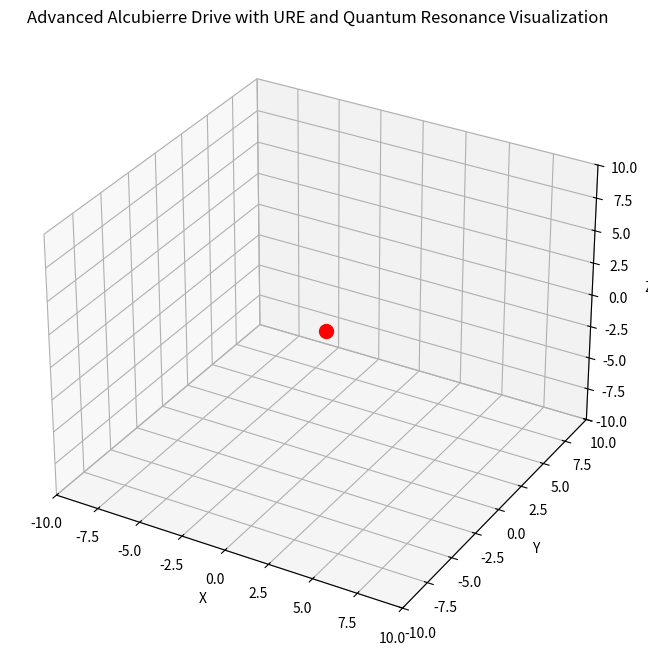

Here is the Python script that generated this plot: (Note: this script raises an exception after producing the figure.)
import numpy as np
import matplotlib.pyplot as plt
from matplotlib.animation import FuncAnimation
import pandas as pd

# Constants for spacetime grid
GRID_SIZE = 50
TIME_STEPS = 200
VELOCITY = 0.05  # Speed of warp bubble movement
DAMPING = 0.1    # Damping factor for resonance stability
AMPLITUDE = 1.0  # Amplitude of spacetime curvature

# Unified Resonance Equation Terms
def T_osc(t, x, y, frequencies, amplitudes):
    """Oscillatory tensor to model harmonic oscillations in spacetime."""
    return np.sum(
        [amp * np.sin(2 * np.pi * freq * t + x + y) for freq, amp in zip(frequencies, amplitudes)], axis=0
    )

def T_res(t, x, y, base_freq, amplitude, damping):
    """Resonance tensor to model nonlinear interactions."""
    return amplitude * np.cos(2 * np.pi * base_freq * t) * np.exp(-damping * t)

def warp_bubble(t, x, y, velocity):
    """Warp field curvature function."""
    r = np.sqrt((x - velocity * t)**2 + y**2)
    return -AMPLITUDE * np.exp(-r**2)

def energy_density(x, y, t):
    """Approximate stress-energy tensor components for visualization."""
    curvature = warp_bubble(t, x, y, VELOCITY)
    return curvature**2 / (1 + np.abs(curvature))  # Simplified metric

def gravitational_wave_emission(t, x, y):
    """Model propagation of gravitational waves from the warp bubble."""
    distance = np.sqrt(x**2 + y**2)
    return np.sin(2 * np.pi * distance - VELOCITY * t) / (1 + distance)

# Grid and time setup
x = np.linspace(-10, 10, GRID_SIZE)
y = np.linspace(-10, 10, GRID_SIZE)
X, Y = np.meshgrid(x, y)

# Initialize frequency and amplitude arrays for oscillatory tensor
frequencies = [0.5, 1.0, 1.5, 2.0]
amplitudes = [1.0, 0.8, 0.6, 0.4]

# Data logging setup
data_log = []

# Create figure and axes for plotting
fig = plt.figure(figsize=(12, 8))
ax = fig.add_subplot(111, projection='3d')
ax.set_xlim(-10, 10)
ax.set_ylim(-10, 10)
ax.set_zlim(-10, 10)
ax.set_xlabel('X')
ax.set_ylabel('Y')
ax.set_zlabel('Z')
ax.set_title('Advanced Alcubierre Drive with URE and Quantum Resonance Visualization')

# Initialize warp bubble and craft (sphere)
craft_position = [0, 0]
craft, = ax.plot([craft_position[0]], [craft_position[1]], [0], 'ro', markersize=10)

# Animation function
def update(frame):
    t = frame / TIME_STEPS
    # Warp bubble curvature
    Z = warp_bubble(t, X, Y, VELOCITY)
    # Add oscillatory and resonance tensors
    Z_osc = T_osc(t, X, Y, frequencies, amplitudes) * 0.2
    Z_res = T_res(t, X, Y, base_freq=0.5, amplitude=0.5, damping=DAMPING)
    Z += Z_osc + Z_res

    # Energy density visualization
    energy = energy_density(X, Y, t)
    gravitational_waves = gravitational_wave_emission(t, X, Y)

    # Calculate stability metrics
    max_curvature = np.max(Z)
    min_curvature = np.min(Z)
    avg_curvature = np.mean(Z)
    flatness = np.std(Z)

    # Log data
    data_log.append({
        "Time": t,
        "Max Curvature": max_curvature,
        "Min Curvature": min_curvature,
        "Average Curvature": avg_curvature,
        "Flatness": flatness
    })

    # Update craft position
    craft_position[0] = VELOCITY * t
    craft.set_data([craft_position[0]], [craft_position[1]])
    craft.set_3d_properties([0])

    # Clear and re-plot surface
    ax.clear()
    ax.set_xlim(-10, 10)
    ax.set_ylim(-10, 10)
    ax.set_zlim(-10, 10)
    ax.set_xlabel('X')
    ax.set_ylabel('Y')
    ax.set_zlabel('Z')
    ax.set_title('Advanced Alcubierre Drive with URE and Quantum Resonance Visualization')

    # Plot warp bubble curvature
    ax.plot_surface(X, Y, Z, rstride=1, cstride=1, alpha=0.7, cmap='viridis')

    # Overlay energy density
    ax.plot_surface(X, Y, energy, rstride=1, cstride=1, alpha=0.5, cmap='plasma')

    # Overlay gravitational wave emissions
    ax.plot_surface(X, Y, gravitational_waves, rstride=1, cstride=1, alpha=0.3, cmap='cool')

    # Plot craft
    ax.plot([craft_position[0]], [craft_position[1]], [0], 'ro', markersize=10)
    return ax,

# Animate the warp drive visualization
ani = FuncAnimation(fig, update, frames=TIME_STEPS, interval=50, blit=False)

# Show the animation
plt.show()

# Save logged data to CSV
df = pd.DataFrame(data_log)
df.to_csv("refined_warp_bubble_data.csv", index=False)
print("Data saved to 'refined_warp_bubble_data.csv'.")

# Output summary statistics
print("Warp Bubble Data Summary:")
print(df.describe())
